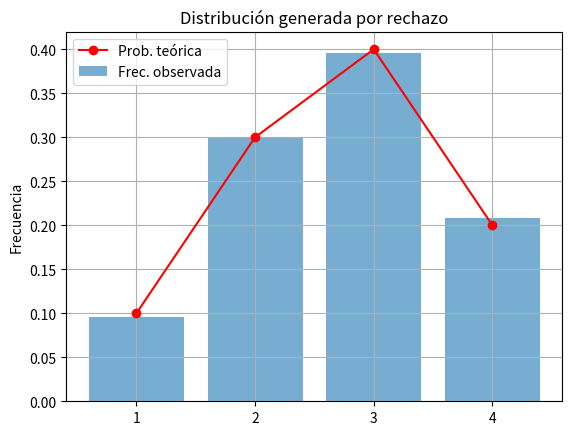

Write Python code to recreate this figure.
import random
from collections import Counter
import matplotlib.pyplot as plt
import numpy as np


def rechazo_empirico_discreto(valores, probabilidades):
    """
    Genera un valor de una distribución empírica discreta usando el método de rechazo.
    
    :param valores: lista de valores posibles
    :param probabilidades: lista de probabilidades asociadas
    :return: un valor aleatorio según la distribución dada
    """
    if not (len(valores) == len(probabilidades)):
        raise ValueError("Las listas de valores y probabilidades deben tener la misma longitud.")

    if not np.isclose(sum(probabilidades), 1.0):
        raise ValueError("Las probabilidades deben sumar 1.")

    n = len(valores)
    g = 1 / n  # uniforme discreta
    c = max(probabilidades) / g  # constante de mayoración

    while True:
        i = random.randint(0, n - 1)  # índice según g(x) = uniforme
        u = random.uniform(0, c * g)

        if u <= probabilidades[i]:
            return valores[i]


# Distribución empírica
valores = [1, 2, 3, 4]
probabilidades = [0.1, 0.3, 0.4, 0.2]

# Generar muestras
muestras = [rechazo_empirico_discreto(valores, probabilidades) for _ in range(10000)]

# Contar frecuencia relativa
conteo = Counter(muestras)
frecuencia = [conteo[v] / len(muestras) for v in valores]

# Graficar
plt.bar([str(v) for v in valores], frecuencia, label="Frec. observada", alpha=0.6)
plt.plot([str(v) for v in valores], probabilidades, label="Prob. teórica", color='red', marker='o')
plt.title("Distribución generada por rechazo")
plt.ylabel("Frecuencia")
plt.legend()
plt.grid(True)
plt.show()
#plt.savefig("2.2/visualizaciones/empirica_discreta_rechazo.png", )

